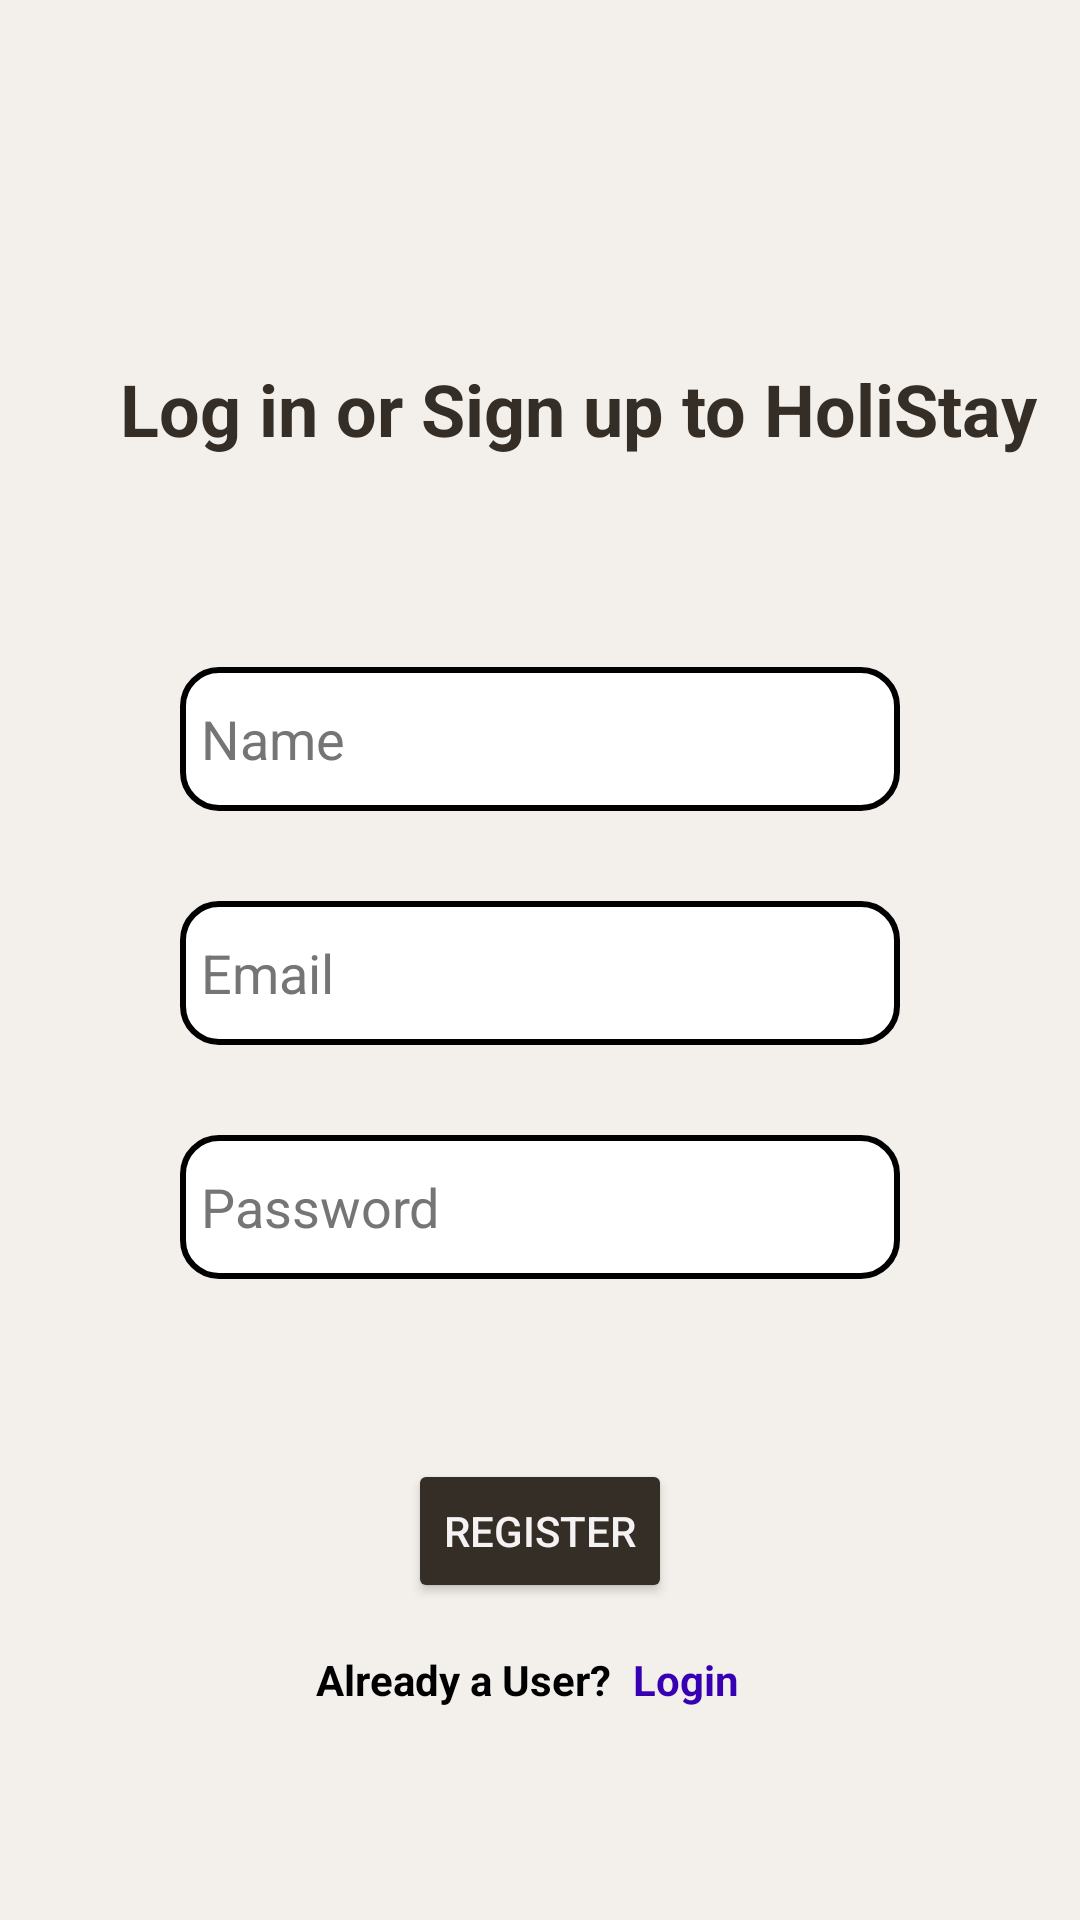

Here is an Android app screen rendered from its layout file. Give the layout XML and the strings, colors and styles it references.
<!-- AndroidManifest.xml: application theme Theme.HoliStay -->
<!-- res/layout/activity_register.xml -->
<?xml version="1.0" encoding="utf-8"?>
<androidx.constraintlayout.widget.ConstraintLayout xmlns:android="http://schemas.android.com/apk/res/android"
    xmlns:app="http://schemas.android.com/apk/res-auto"
    xmlns:tools="http://schemas.android.com/tools"
    android:id="@+id/register_background"
    android:layout_width="match_parent"
    android:layout_height="match_parent"
    android:background="#F3F0EC"
    tools:context=".ui.RegisterActivity">

    <TextView
        android:id="@+id/textView"
        android:layout_width="wrap_content"
        android:layout_height="wrap_content"
        android:layout_marginStart="40dp"
        android:layout_marginTop="120dp"
        android:text="@string/register_greeting"
        android:textColor="@color/main_tint"
        android:textSize="24dp"
        android:textStyle="bold"
        app:layout_constraintEnd_toEndOf="parent"
        app:layout_constraintHorizontal_bias="0.0"
        app:layout_constraintStart_toStartOf="parent"
        app:layout_constraintTop_toTopOf="parent" />

    <EditText
        android:id="@+id/userName"
        android:layout_width="0dp"
        android:layout_height="wrap_content"
        android:layout_marginStart="60dp"
        android:layout_marginTop="70dp"
        android:layout_marginEnd="60dp"
        android:background="@drawable/edittext_border"
        android:ems="10"
        android:hint="Name"
        android:inputType="textPersonName"
        android:minHeight="48dp"
        android:paddingLeft="7dp"
        android:textColorHint="#757575"
        app:layout_constraintEnd_toEndOf="parent"
        app:layout_constraintHorizontal_bias="0.028"
        app:layout_constraintStart_toStartOf="parent"
        app:layout_constraintTop_toBottomOf="@+id/textView" />

    <EditText
        android:id="@+id/userEmail"
        android:layout_width="0dp"
        android:layout_height="wrap_content"
        android:layout_marginStart="60dp"
        android:layout_marginTop="30dp"
        android:layout_marginEnd="60dp"
        android:background="@drawable/edittext_border"
        android:ems="10"
        android:hint="Email"
        android:inputType="textPersonName"
        android:minHeight="48dp"
        android:paddingLeft="7dp"
        android:textColorHint="#757575"
        app:layout_constraintEnd_toEndOf="parent"
        app:layout_constraintStart_toStartOf="parent"
        app:layout_constraintTop_toBottomOf="@+id/userName" />

    <EditText
        android:id="@+id/userPassword"
        android:layout_width="0dp"
        android:layout_height="wrap_content"
        android:layout_marginStart="60dp"
        android:layout_marginTop="30dp"
        android:layout_marginEnd="60dp"
        android:background="@drawable/edittext_border"
        android:ems="10"
        android:hint="Password"
        android:inputType="textPassword"
        android:minHeight="48dp"
        android:paddingLeft="7dp"
        android:textColorHint="#757575"
        app:layout_constraintEnd_toEndOf="parent"
        app:layout_constraintHorizontal_bias="0.502"
        app:layout_constraintStart_toStartOf="parent"
        app:layout_constraintTop_toBottomOf="@+id/userEmail" />

    <Button
        android:id="@+id/userRegister"
        android:layout_width="wrap_content"
        android:layout_height="wrap_content"
        android:layout_marginTop="60dp"
        android:backgroundTint="@color/main_tint"
        android:text="Register"
        android:textColor="#F4F2F2"
        app:layout_constraintEnd_toEndOf="parent"
        app:layout_constraintStart_toStartOf="parent"
        app:layout_constraintTop_toBottomOf="@+id/userPassword" />

    <TextView
        android:id="@+id/loginLink"
        android:layout_width="wrap_content"
        android:layout_height="wrap_content"
        android:layout_marginStart="95dp"
        android:layout_marginTop="10dp"
        android:text="Login"
        android:textColor="@color/purple_700"
        android:textStyle="bold"
        app:layout_constraintBottom_toBottomOf="parent"
        app:layout_constraintEnd_toEndOf="parent"
        app:layout_constraintHorizontal_bias="0.505"
        app:layout_constraintStart_toStartOf="parent"
        app:layout_constraintTop_toBottomOf="@+id/userRegister"
        app:layout_constraintVertical_bias="0.077" />

    <ProgressBar
        android:id="@+id/progressBar"
        style="?android:attr/progressBarStyle"
        android:layout_width="wrap_content"
        android:layout_height="wrap_content"
        android:layout_marginTop="10dp"
        android:layout_marginBottom="10dp"
        android:visibility="invisible"
        app:layout_constraintBottom_toTopOf="@+id/userRegister"
        app:layout_constraintEnd_toEndOf="parent"
        app:layout_constraintStart_toStartOf="parent"
        app:layout_constraintTop_toBottomOf="@+id/userPassword" />

    <TextView
        android:id="@+id/LoginQuestion"
        android:layout_width="wrap_content"
        android:layout_height="wrap_content"
        android:layout_marginTop="10dp"
        android:layout_marginEnd="50dp"
        android:text="Already a User?"
        android:textColor="@color/black"
        android:textSize="14dp"
        android:textStyle="bold"
        app:layout_constraintBottom_toBottomOf="parent"
        app:layout_constraintEnd_toEndOf="parent"
        app:layout_constraintHorizontal_bias="0.498"
        app:layout_constraintStart_toStartOf="parent"
        app:layout_constraintTop_toBottomOf="@+id/userRegister"
        app:layout_constraintVertical_bias="0.077" />

</androidx.constraintlayout.widget.ConstraintLayout>
<!-- resources referenced by this layout -->
<resources>
  <color name="black">#FF000000</color>
  <color name="main_tint">#FF342E26</color>
  <color name="purple_700">#FF3700B3</color>
  <!-- drawable edittext_border (drawable) -->
  <?xml version="1.0" encoding="utf-8"?>
  <shape
      xmlns:android="http://schemas.android.com/apk/res/android"
      android:shape="rectangle">
      <solid
          android:color="@android:color/white"/>
  
      <corners
          android:bottomRightRadius="12dp"
          android:bottomLeftRadius="12dp"
          android:topLeftRadius="12dp"
          android:topRightRadius="12dp"/>
      <stroke
          android:color="#000000"
          android:width="2dp"/>
  </shape>
  <string name="register_greeting">Log in or Sign up to HoliStay</string>
  <style name="Theme.HoliStay" parent="Theme.MaterialComponents.DayNight.NoActionBar">
          
          <item name="colorPrimary">@color/purple_500</item>
          <item name="colorPrimaryVariant">@color/purple_700</item>
          <item name="colorOnPrimary">@color/white</item>
          
          <item name="colorSecondary">@color/teal_200</item>
          <item name="colorSecondaryVariant">@color/teal_700</item>
          <item name="colorOnSecondary">@color/black</item>
          
          <item name="android:statusBarColor" tools:targetApi="l">?attr/colorPrimaryVariant</item>
          
      </style>
  <color name="purple_500">#FF6200EE</color>
  <color name="white">#FFFFFFFF</color>
  <color name="teal_200">#FF03DAC5</color>
  <color name="teal_700">#FF018786</color>
</resources>
